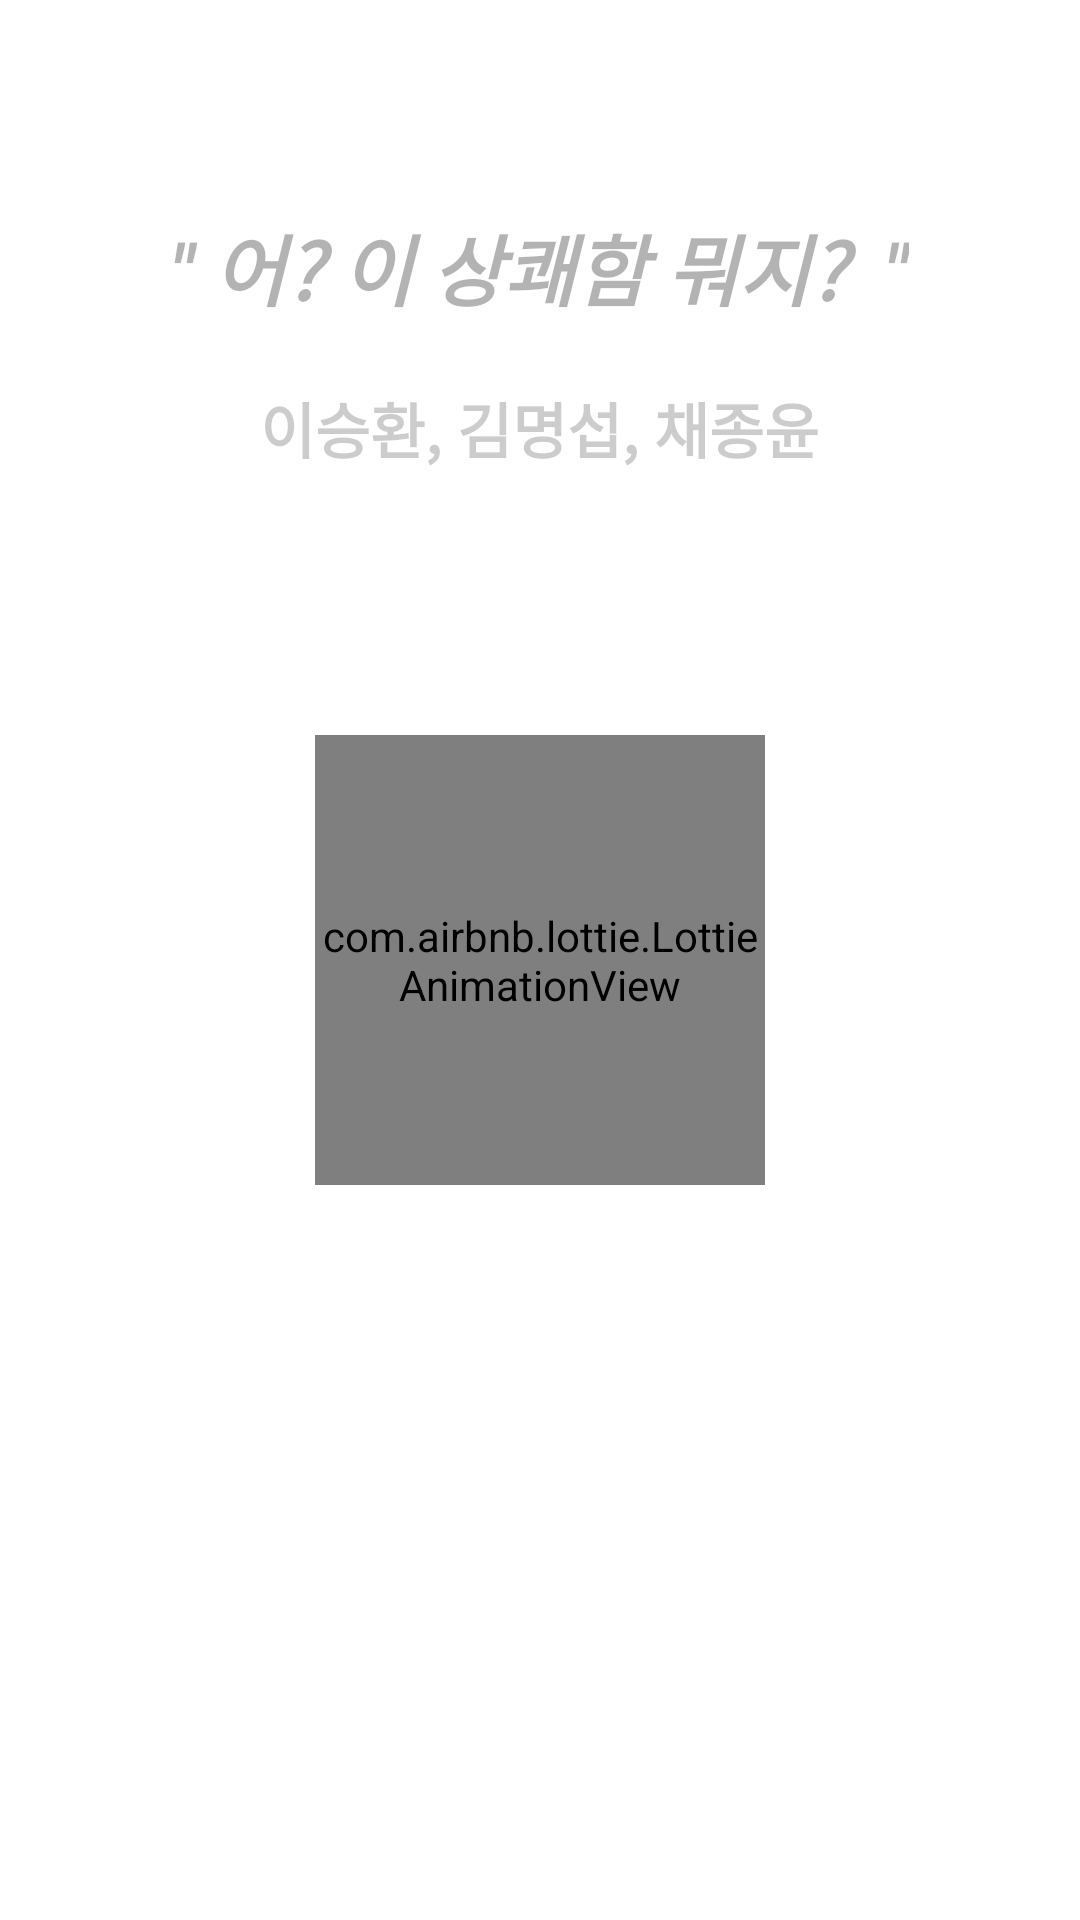

Reconstruct the res/layout file that produces this screen, plus the resources it refers to.
<!-- AndroidManifest.xml: application theme Theme.AirQuality -->
<!-- res/layout/activity_splash.xml -->
<?xml version="1.0" encoding="utf-8"?>
<androidx.constraintlayout.widget.ConstraintLayout
    xmlns:android="http://schemas.android.com/apk/res/android"
    xmlns:app="http://schemas.android.com/apk/res-auto"
    xmlns:tools="http://schemas.android.com/tools"
    android:layout_width="match_parent"
    android:layout_height="match_parent">

    <LinearLayout
        android:layout_width="match_parent"
        android:layout_height="match_parent"
        android:gravity="top"
        android:orientation="vertical">

        <TextView
            android:layout_width="wrap_content"
            android:layout_height="wrap_content"
            android:layout_marginTop="70dp"
            android:textSize="26sp"
            android:textStyle="bold|italic"
            android:text="&quot; 어? 이 상쾌함 뭐지?  &quot;"
            android:layout_gravity="center"
            android:textColor="@color/black"
            android:alpha="0.3"
            tools:ignore="HardcodedText,MissingConstraints" />

        <TextView
            android:layout_width="wrap_content"
            android:layout_height="wrap_content"
            android:text="이승환, 김명섭, 채종윤"
            android:layout_gravity="center"
            android:textStyle="bold"
            android:textSize="20sp"
            android:alpha="0.2"
            android:textColor="@color/black"
            android:layout_marginTop="20sp"
            tools:ignore="HardcodedText" />
    </LinearLayout>

    <com.airbnb.lottie.LottieAnimationView
        android:id="@+id/loading_image"
        android:layout_width="150dp"
        android:layout_height="150dp"
        app:lottie_rawRes="@raw/splash_loding"
        app:layout_constraintStart_toStartOf="parent"
        app:layout_constraintEnd_toEndOf="parent"
        app:layout_constraintTop_toTopOf="parent"
        app:layout_constraintBottom_toBottomOf="parent"
        app:lottie_autoPlay="true"/>

</androidx.constraintlayout.widget.ConstraintLayout>
<!-- resources referenced by this layout -->
<resources>
  <color name="black">#FF000000</color>
  <style name="Theme.AirQuality" parent="Theme.MaterialComponents.DayNight.NoActionBar">
          
          <item name="colorPrimary">@color/purple_500</item>
          <item name="colorPrimaryVariant">@color/purple_700</item>
          <item name="colorOnPrimary">@color/white</item>
          
          <item name="colorSecondary">@color/teal_200</item>
          <item name="colorSecondaryVariant">@color/teal_700</item>
          <item name="colorOnSecondary">@color/black</item>
          
          <item name="android:statusBarColor" tools:targetApi="l">?attr/colorPrimaryVariant</item>
          
  
          <item name="android:windowTranslucentStatus">true</item>
      </style>
  <color name="purple_500">#FF6200EE</color>
  <color name="purple_700">#FF3700B3</color>
  <color name="white">#FFFFFFFF</color>
  <color name="teal_200">#FF03DAC5</color>
  <color name="teal_700">#FF018786</color>
</resources>
